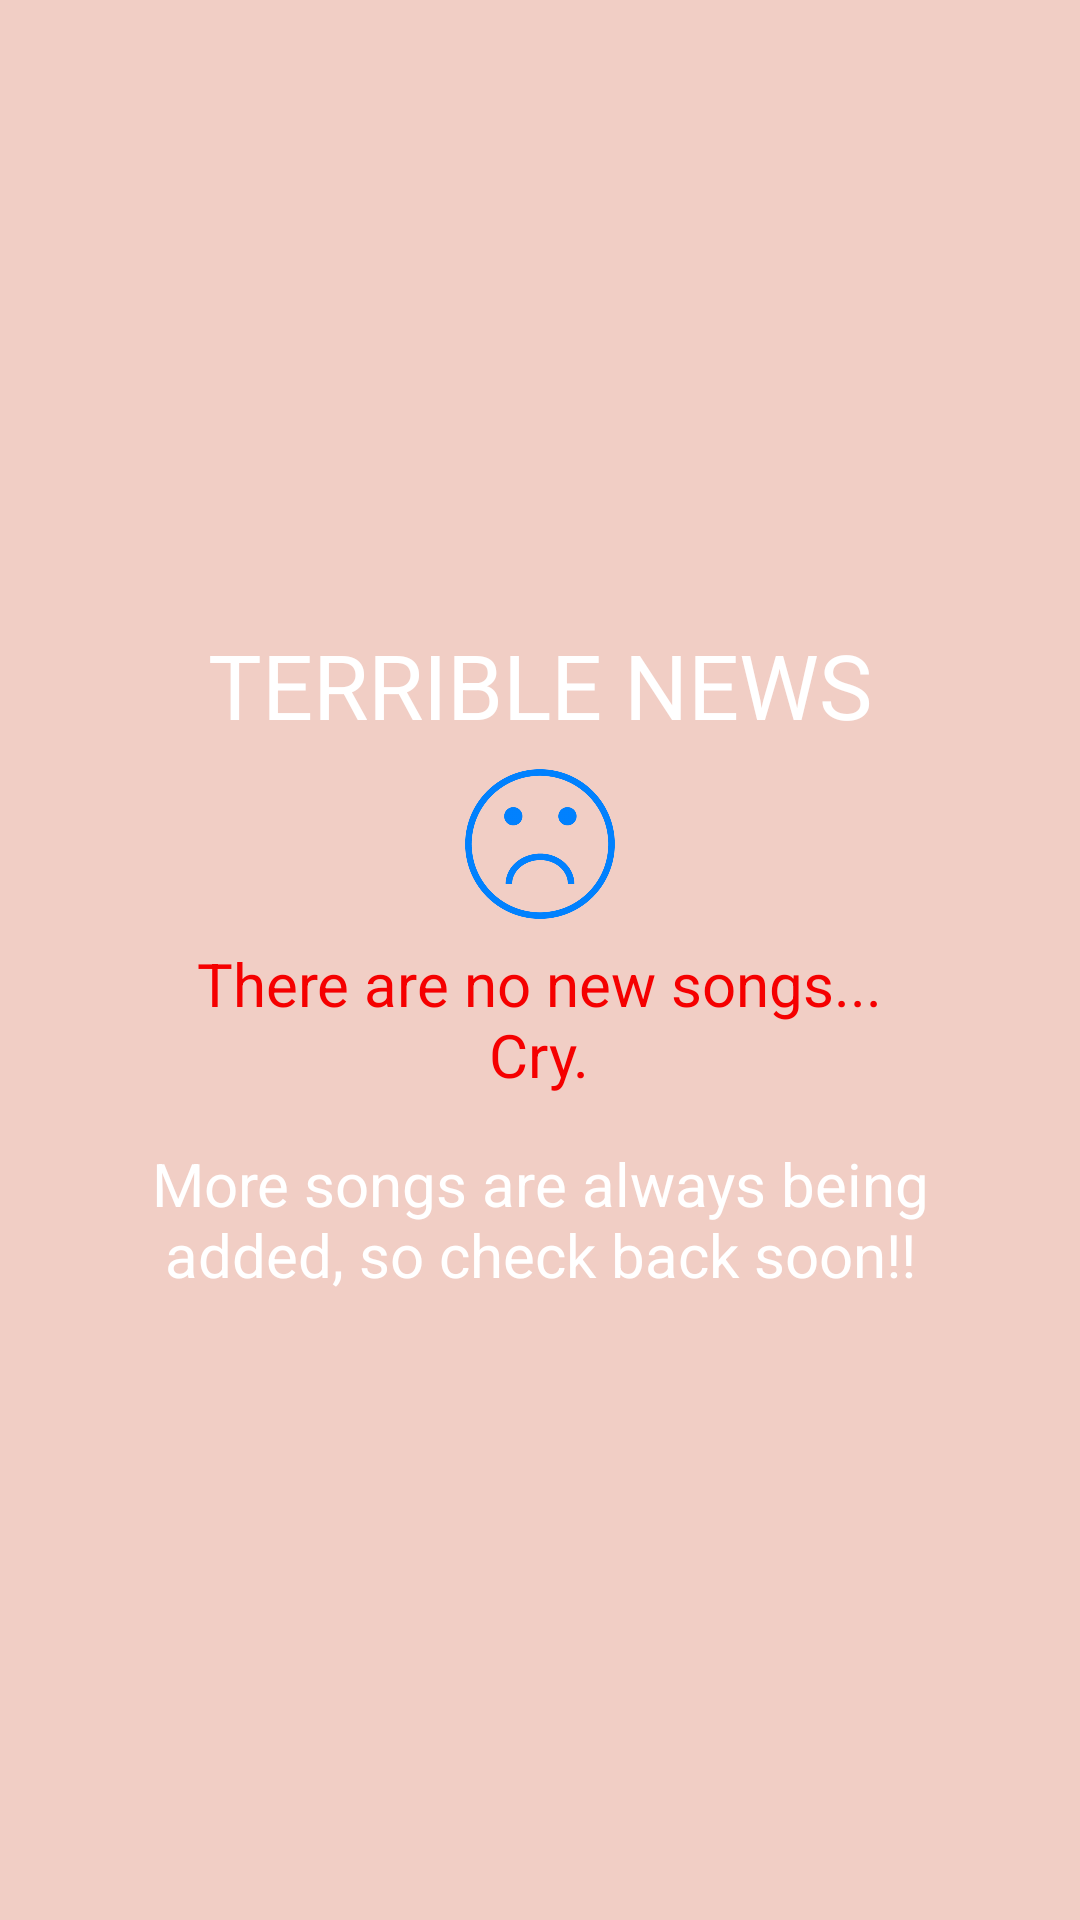

This screen was rendered from an Android layout file. Write that file and the resources it references.
<!-- AndroidManifest.xml: application theme AppTheme -->
<!-- res/layout/dialog_nonewsongs.xml -->
<?xml version="1.0" encoding="utf-8"?>
<LinearLayout xmlns:android="http://schemas.android.com/apk/res/android"
              android:id="@+id/dialog_nonewsongs"
              android:layout_width="match_parent"
              android:layout_height="match_parent"
              android:orientation="vertical"
              android:gravity="center"
              android:background="@color/colorPrimary"
              android:padding="25dp">

    <TextView
        android:id="@+id/no_new_songs_title"
        android:layout_width="wrap_content"
        android:layout_height="wrap_content"
        android:text="@string/terrible_news"
        android:textColor="#ffffff"
        android:textSize="30sp"
        android:layout_margin="8dp"
        android:textAlignment="center"/>

    <ImageView
        android:layout_width="50dp"
        android:layout_height="50dp"
        android:src="@drawable/sad"/>

    <TextView
        android:id="@+id/no_new_songs"
        android:layout_width="wrap_content"
        android:layout_height="wrap_content"
        android:text="@string/no_new_songs_message"
        android:textColor="@color/red"
        android:textSize="20sp"
        android:layout_margin="8dp"
        android:textAlignment="center"/>

    <TextView
        android:id="@+id/check_back_soon"
        android:layout_width="wrap_content"
        android:layout_height="wrap_content"
        android:text="@string/check_back_soon"
        android:textColor="@color/white"
        android:textSize="20sp"
        android:layout_margin="8dp"
        android:textAlignment="center"/>


</LinearLayout>
<!-- resources referenced by this layout -->
<resources>
  <color name="colorPrimary">#f1cec5</color>
  <color name="red">#f50000</color>
  <color name="white">#ffffff</color>
  <!-- drawable sad: png bitmap (drawable-hdpi, 29887 bytes) -->
  <string name="check_back_soon">More songs are always being added, so check back soon!!</string>
  <string name="no_new_songs_message">There are no new songs...\nCry.</string>
  <string name="terrible_news">TERRIBLE NEWS</string>
  <style name="AppTheme" parent="Theme.AppCompat.DayNight.DarkActionBar">
          
          <item name="colorPrimary">@color/colorPrimary</item>
          <item name="colorPrimaryDark">@color/colorPrimaryDark</item>
          <item name="colorAccent">@color/colorAccent</item>
      </style>
  <color name="colorPrimaryDark">#89c5f1</color>
  <color name="colorAccent">#269be0</color>
</resources>
